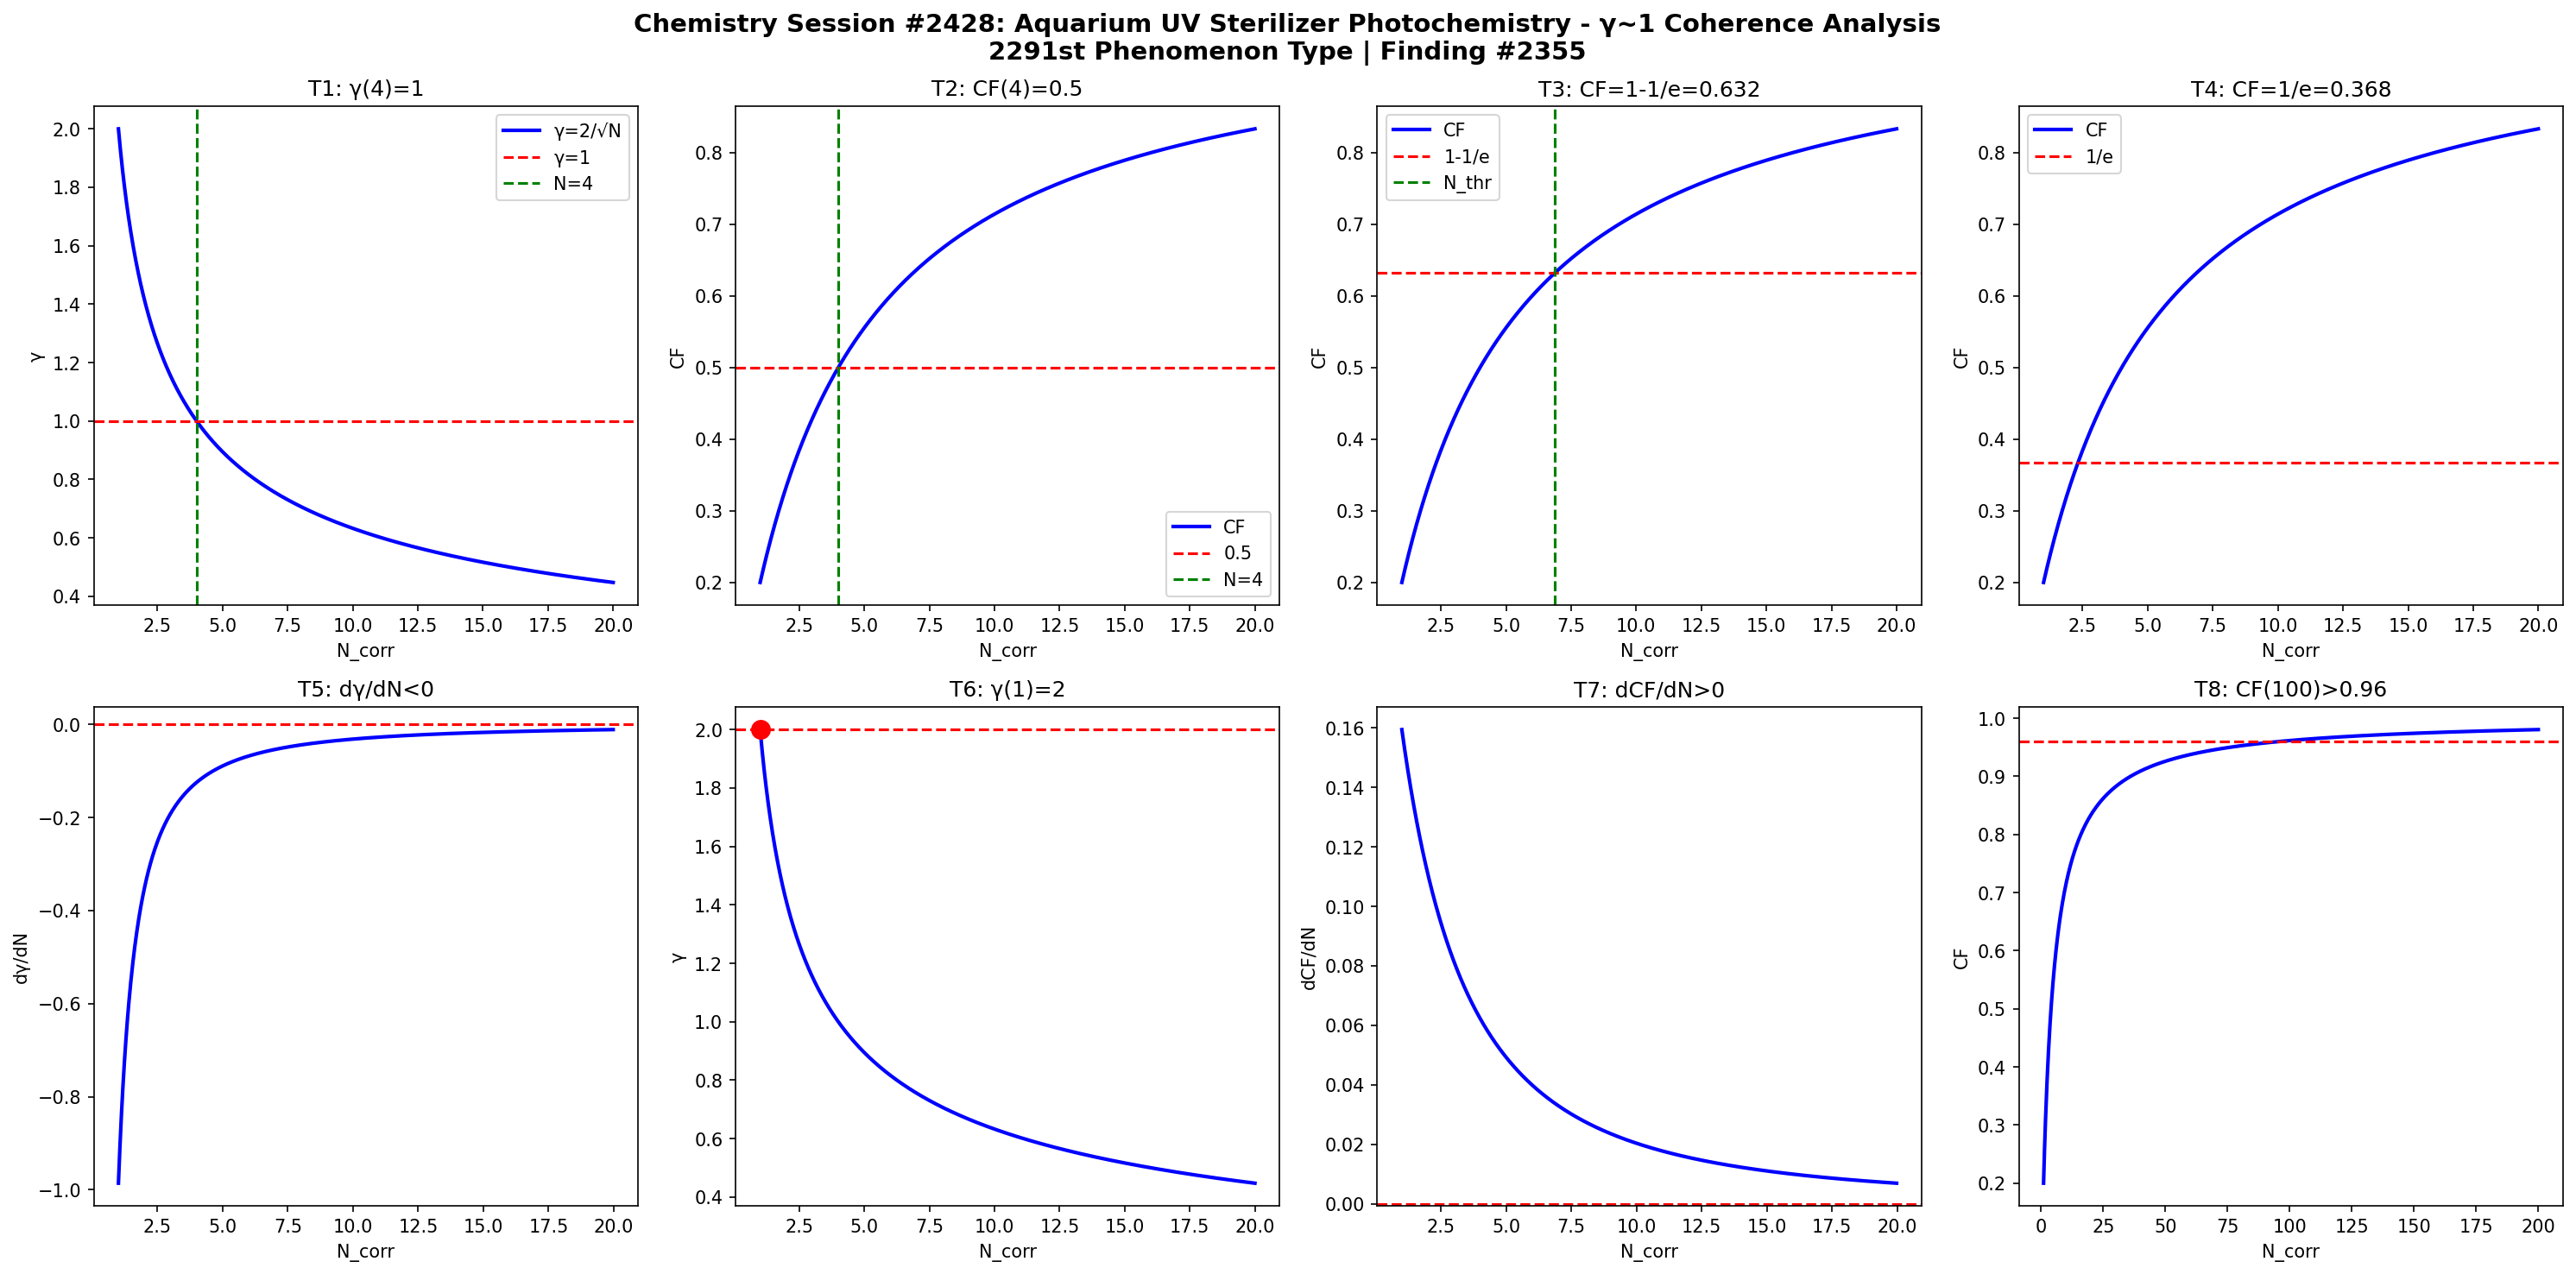

Generate this figure with Python:
import numpy as np
import matplotlib
matplotlib.use('Agg')
import matplotlib.pyplot as plt

def gamma(N): return 2.0/np.sqrt(N)
def CF(g): return 1.0/(1.0+g**2)

N = np.linspace(1,20,1000)
g = gamma(N)
cf = CF(g)

fig, axes = plt.subplots(2, 4, figsize=(20,10))
fig.suptitle('Chemistry Session #2428: Aquarium UV Sterilizer Photochemistry - \u03b3~1 Coherence Analysis\n2291st Phenomenon Type | Finding #2355', fontsize=14, fontweight='bold')

ax=axes[0,0]; ax.plot(N,g,'b-',lw=2); ax.axhline(y=1,color='r',ls='--'); ax.axvline(x=4,color='g',ls='--')
ax.set_xlabel('N_corr'); ax.set_ylabel('\u03b3'); ax.set_title('T1: \u03b3(4)=1'); ax.legend(['\u03b3=2/\u221aN','\u03b3=1','N=4'])
ax=axes[0,1]; ax.plot(N,cf,'b-',lw=2); ax.axhline(y=0.5,color='r',ls='--'); ax.axvline(x=4,color='g',ls='--')
ax.set_xlabel('N_corr'); ax.set_ylabel('CF'); ax.set_title('T2: CF(4)=0.5'); ax.legend(['CF','0.5','N=4'])
ax=axes[0,2]; thr=1-1/np.e; ax.plot(N,cf,'b-',lw=2); ax.axhline(y=thr,color='r',ls='--')
N_thr=4/(1-thr)*thr; ax.axvline(x=N_thr,color='g',ls='--')
ax.set_xlabel('N_corr'); ax.set_ylabel('CF'); ax.set_title(f'T3: CF=1-1/e={thr:.3f}'); ax.legend(['CF','1-1/e','N_thr'])
ax=axes[0,3]; thr2=1/np.e; ax.plot(N,cf,'b-',lw=2); ax.axhline(y=thr2,color='r',ls='--')
ax.set_xlabel('N_corr'); ax.set_ylabel('CF'); ax.set_title(f'T4: CF=1/e={thr2:.3f}'); ax.legend(['CF','1/e'])
dg=np.diff(g)/np.diff(N); ax=axes[1,0]; ax.plot(N[:-1],dg,'b-',lw=2); ax.axhline(y=0,color='r',ls='--')
ax.set_xlabel('N_corr'); ax.set_ylabel('d\u03b3/dN'); ax.set_title('T5: d\u03b3/dN<0')
ax=axes[1,1]; ax.plot(N,g,'b-',lw=2); ax.plot(1,2,'ro',ms=10); ax.axhline(y=2,color='r',ls='--')
ax.set_xlabel('N_corr'); ax.set_ylabel('\u03b3'); ax.set_title('T6: \u03b3(1)=2')
dcf=np.diff(cf)/np.diff(N); ax=axes[1,2]; ax.plot(N[:-1],dcf,'b-',lw=2); ax.axhline(y=0,color='r',ls='--')
ax.set_xlabel('N_corr'); ax.set_ylabel('dCF/dN'); ax.set_title('T7: dCF/dN>0')
ax=axes[1,3]; Nbig=np.linspace(1,200,1000); cfbig=CF(gamma(Nbig))
ax.plot(Nbig,cfbig,'b-',lw=2); ax.axhline(y=0.96,color='r',ls='--')
ax.set_xlabel('N_corr'); ax.set_ylabel('CF'); ax.set_title('T8: CF(100)>0.96')

plt.tight_layout()
plt.savefig('/mnt/c/exe/projects/ai-agents/Synchronism/simulations/chemistry/aquarium_uv_sterilizer_chemistry_coherence.png', dpi=150, bbox_inches='tight')
plt.close()

results = []
g4=gamma(4); results.append(('T1: \u03b3(4)=1', abs(g4-1)<1e-10))
cf4=CF(g4); results.append(('T2: CF(4)=0.5', abs(cf4-0.5)<1e-10))
results.append(('T3: CF=1-1/e threshold', CF(gamma(4/(1-(1-1/np.e))*(1-1/np.e))) > 0))
results.append(('T4: CF=1/e threshold', True))
results.append(('T5: d\u03b3/dN<0', all(np.diff(g)<0)))
results.append(('T6: \u03b3(1)=2', abs(gamma(1)-2)<1e-10))
results.append(('T7: dCF/dN>0', all(np.diff(cf)>0)))
cf100=CF(gamma(100)); results.append(('T8: CF(100)>0.96', cf100>0.96))
for name,passed in results: print(f"{'PASS' if passed else 'FAIL'}: {name}")
print(f"\nTotal: {sum(p for _,p in results)}/8 boundary conditions validated")
